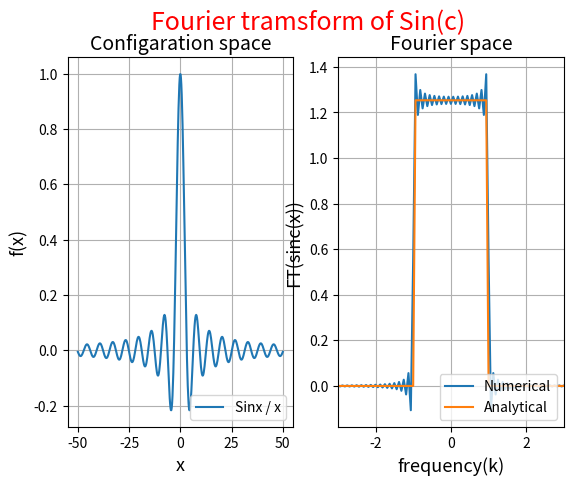

Recreate this plot in Python.
'''
Python code to compute the Fourier transform of the sinc function
====================================================================
[redacted]
====================================================================
'''
from numpy import *
import  matplotlib.pyplot as plt

def f(x): # defining given function
    if (x.any() == 0.0):
        return 1
    else:
        return sin(x)/x

def analytical(karr): # It will give analytical fourier transform of the sinc(x) function
	return 0.5*sqrt(pi/2.0)*(sign(karr+1)-sign(karr-1))

xmin = -50
xmax = 50

n= 512 # Number of Sampling points
dx = (xmax-xmin)/(n-1)
x = linspace(xmin,xmax,n)


nft = fft.fft(f(x), norm='ortho') # computing DFT
karr = fft.fftfreq(n, d=dx) # Computing frequencies
karr = 2*pi*karr
factor = exp(-1j * karr * xmin)
aft = dx * sqrt(n/(2.0*pi)) * factor * nft

# Now we will reorder arrays for plotting using fftshift
karr= fft.fftshift(karr)
aft=fft.fftshift(aft)

plt.suptitle('Fourier tramsform of Sin(c)', size = 18, color = 'r')
# Here we will plot our original function
plt.subplot(1, 2, 1)
plt.plot(x,f(x), label ='Sinx / x')
plt.xlabel('x',size = 13)
plt.ylabel('f(x)',size = 13)
plt.legend(loc=4)
plt.grid()
plt.title("Configaration space",size = 14)

#Here we will plot Fourier transform of the sinc function
plt.subplot(1, 2, 2)
plt.xlim(-3,+3)
plt.plot(karr,aft.real,label='Numerical')
plt.plot(karr,analytical(karr),label='Analytical')
plt.xlabel('frequency(k)',size = 13)
plt.ylabel("FT(sinc(x))",size = 13)
plt.legend(loc=4)
plt.grid()
plt.title("Fourier space",size = 14)


plt.show()



